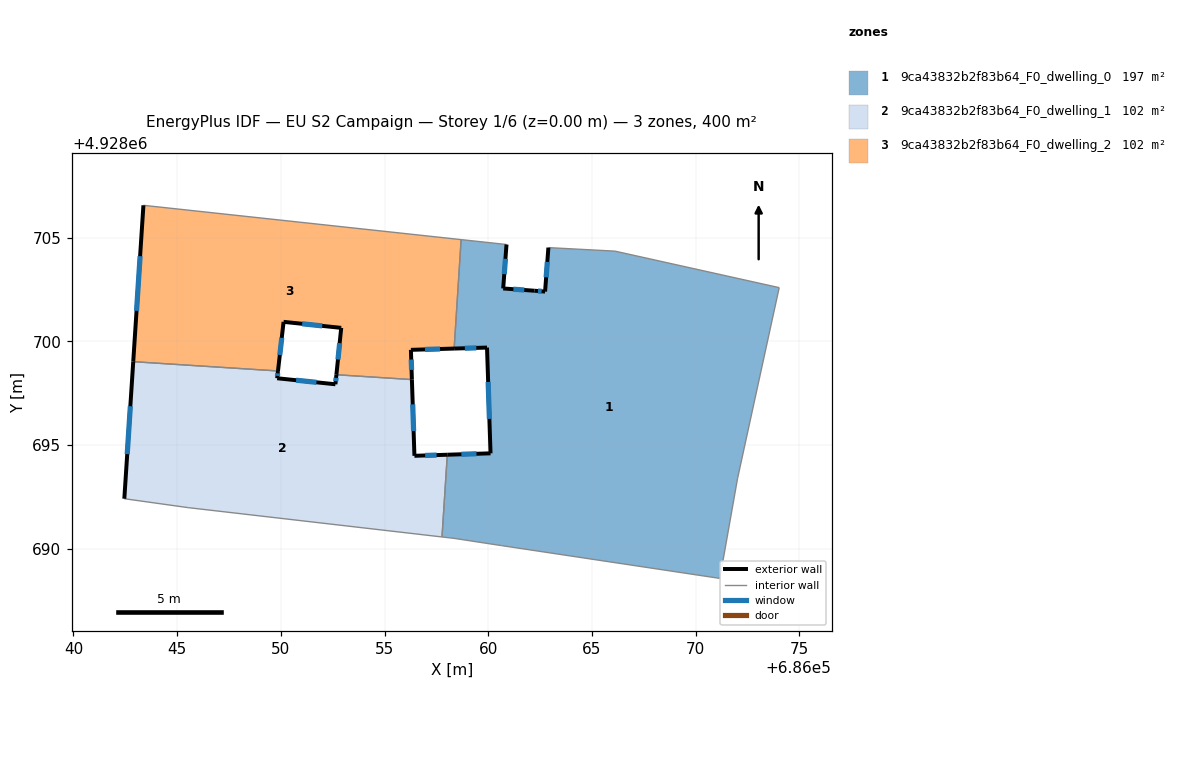
=== STOREY PLAN SPEC (per zone: floor XY polygon, exterior-wall plan segments, windows/doors) ===
zone 1: 9ca43832b2f83b64_F0_dwelling_0  (197.1 m²)
  floor: (686074.03, 4928702.59) (686072.02, 4928693.38) (686071.17, 4928688.57) (686060.64, 4928690.16) (686058.35, 4928690.50) (686057.77, 4928690.57) (686058.03, 4928694.54) (686060.11, 4928694.61) (686059.94, 4928699.71) (686058.36, 4928699.66) (686058.69, 4928704.91) (686060.88, 4928704.67) (686060.72, 4928702.55) (686062.23, 4928702.45) (686062.74, 4928702.41) (686062.90, 4928704.53) (686066.11, 4928704.36)
  exterior wall: (686059.94, 4928699.71) – (686060.11, 4928694.61)  [5.1 m]
    window: (686060.00, 4928698.05) – (686060.06, 4928696.26)  [1.9 m²]
  exterior wall: (686058.36, 4928699.66) – (686059.94, 4928699.71)  [1.6 m]
    window: (686058.87, 4928699.67) – (686059.43, 4928699.69)  [0.6 m²]
  exterior wall: (686060.72, 4928702.55) – (686060.88, 4928704.67)  [2.1 m]
    window: (686060.77, 4928703.24) – (686060.83, 4928703.99)  [0.8 m²]
  exterior wall: (686062.23, 4928702.45) – (686060.72, 4928702.55)  [1.5 m]
    window: (686061.74, 4928702.48) – (686061.21, 4928702.52)  [0.6 m²]
  exterior wall: (686062.74, 4928702.41) – (686062.23, 4928702.45)  [0.5 m]
    window: (686062.58, 4928702.42) – (686062.40, 4928702.43)  [0.2 m²]
  exterior wall: (686062.90, 4928704.53) – (686062.74, 4928702.41)  [2.1 m]
    window: (686062.85, 4928703.84) – (686062.79, 4928703.09)  [0.8 m²]
  exterior wall: (686060.11, 4928694.61) – (686058.03, 4928694.54)  [2.1 m]
    window: (686059.43, 4928694.58) – (686058.70, 4928694.56)  [0.8 m²]
  interior walls: 10
zone 2: 9ca43832b2f83b64_F0_dwelling_1  (101.6 m²)
  floor: (686056.32, 4928698.16) (686056.44, 4928694.49) (686058.03, 4928694.54) (686057.77, 4928690.57) (686045.53, 4928691.99) (686042.45, 4928692.42) (686042.88, 4928699.03) (686049.86, 4928698.58) (686049.82, 4928698.22) (686052.63, 4928697.93) (686052.68, 4928698.39)
  exterior wall: (686049.82, 4928698.22) – (686049.86, 4928698.58)  [0.4 m]
    window: (686049.83, 4928698.34) – (686049.85, 4928698.46)  [0.1 m²]
  exterior wall: (686052.63, 4928697.93) – (686049.82, 4928698.22)  [2.8 m]
    window: (686051.72, 4928698.03) – (686050.73, 4928698.13)  [1.0 m²]
  exterior wall: (686052.68, 4928698.39) – (686052.63, 4928697.93)  [0.5 m]
    window: (686052.66, 4928698.25) – (686052.65, 4928698.08)  [0.2 m²]
  exterior wall: (686056.44, 4928694.49) – (686056.32, 4928698.16)  [3.7 m]
    window: (686056.40, 4928695.68) – (686056.36, 4928696.97)  [1.3 m²]
  exterior wall: (686058.03, 4928694.54) – (686056.44, 4928694.49)  [1.6 m]
    window: (686057.51, 4928694.52) – (686056.96, 4928694.50)  [0.6 m²]
  exterior wall: (686042.88, 4928699.03) – (686042.45, 4928692.42)  [6.6 m]
    window: (686042.74, 4928696.88) – (686042.59, 4928694.57)  [2.4 m²]
  interior walls: 5
zone 3: 9ca43832b2f83b64_F0_dwelling_2  (101.6 m²)
  floor: (686058.69, 4928704.91) (686058.36, 4928699.66) (686056.27, 4928699.59) (686056.32, 4928698.16) (686052.68, 4928698.39) (686052.91, 4928700.66) (686052.89, 4928700.66) (686050.13, 4928700.95) (686049.86, 4928698.58) (686042.88, 4928699.03) (686043.37, 4928706.57)
  exterior wall: (686056.27, 4928699.59) – (686058.36, 4928699.66)  [2.1 m]
    window: (686056.95, 4928699.62) – (686057.68, 4928699.64)  [0.8 m²]
  exterior wall: (686056.32, 4928698.16) – (686056.27, 4928699.59)  [1.4 m]
    window: (686056.30, 4928698.63) – (686056.29, 4928699.13)  [0.5 m²]
  exterior wall: (686052.91, 4928700.66) – (686052.68, 4928698.39)  [2.3 m]
    window: (686052.84, 4928699.92) – (686052.75, 4928699.13)  [0.8 m²]
  exterior wall: (686052.89, 4928700.66) – (686052.91, 4928700.66)  [0.0 m]
  exterior wall: (686050.13, 4928700.95) – (686052.89, 4928700.66)  [2.8 m]
    window: (686051.03, 4928700.85) – (686051.99, 4928700.75)  [1.0 m²]
  exterior wall: (686049.86, 4928698.58) – (686050.13, 4928700.95)  [2.4 m]
    window: (686049.95, 4928699.35) – (686050.04, 4928700.17)  [0.9 m²]
  exterior wall: (686043.37, 4928706.57) – (686042.88, 4928699.03)  [7.6 m]
    window: (686043.21, 4928704.11) – (686043.04, 4928701.48)  [2.8 m²]
  interior walls: 4

=== DERIVED (storey summary) ===
Building: EU S2 Campaign
Storey: 1 of 6  (floor level z = 0.00 m)
Storey gross floor area: 400.3 m²
Zones on this storey: 3
  - 9ca43832b2f83b64_F0_dwelling_0: floor 197.1 m²; exterior wall 15.1 m (45.2 m²); 7 window(s) 5.5 m²; WWR 12.2%
  - 9ca43832b2f83b64_F0_dwelling_1: floor 101.6 m²; exterior wall 15.5 m (46.6 m²); 6 window(s) 5.7 m²; WWR 12.2%
  - 9ca43832b2f83b64_F0_dwelling_2: floor 101.6 m²; exterior wall 18.5 m (55.6 m²); 6 window(s) 6.8 m²; WWR 12.2%
Zone adjacency (shared interzone walls):
  - 9ca43832b2f83b64_F0_dwelling_0 ↔ 9ca43832b2f83b64_F0_dwelling_1
  - 9ca43832b2f83b64_F0_dwelling_0 ↔ 9ca43832b2f83b64_F0_dwelling_2
  - 9ca43832b2f83b64_F0_dwelling_1 ↔ 9ca43832b2f83b64_F0_dwelling_2